Photos from the image-classification dataset "data" in the GitHub repository Beulla/ml_pipelines_summative. Its 2 classes are: dyslexic, non dyslexic.

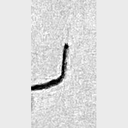
Label: non dyslexic

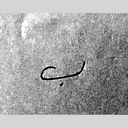
Label: dyslexic

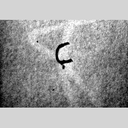
Label: dyslexic

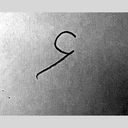
Label: dyslexic

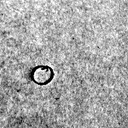
Label: non dyslexic

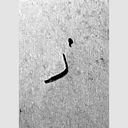
Label: dyslexic
